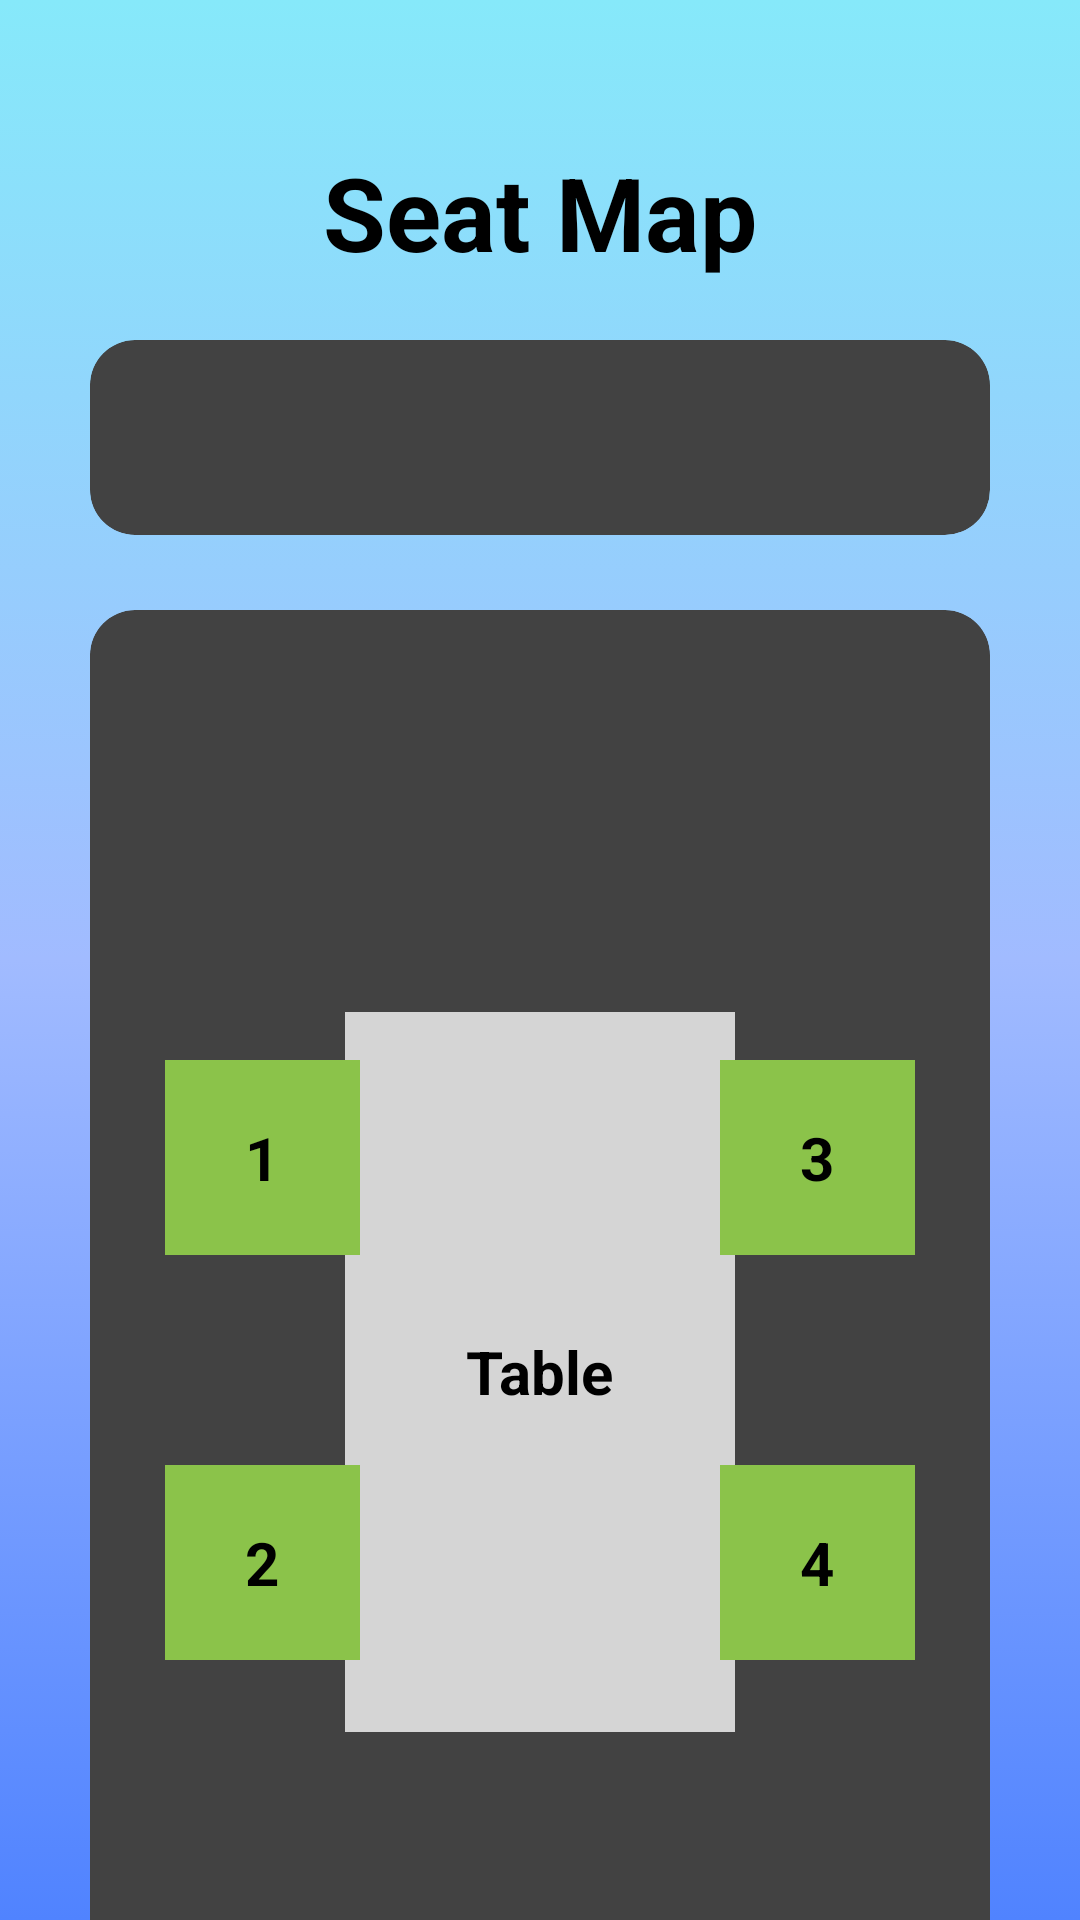

Layout XML and referenced resources for this Android screen:
<!-- AndroidManifest.xml: application theme Theme.Project -->
<!-- res/layout/seat_map.xml -->
<?xml version="1.0" encoding="utf-8"?>
<androidx.constraintlayout.widget.ConstraintLayout xmlns:android="http://schemas.android.com/apk/res/android"
    xmlns:app="http://schemas.android.com/apk/res-auto"
    xmlns:tools="http://schemas.android.com/tools"
    android:layout_width="match_parent"
    android:layout_height="match_parent"
    android:background="@drawable/gradient_background"
    tools:context=".BookingSeats">

    <LinearLayout
        android:layout_width="match_parent"
        android:layout_height="match_parent"
        android:gravity="center_horizontal|top"
        android:orientation="vertical"
        app:layout_constraintBottom_toBottomOf="parent"
        app:layout_constraintEnd_toEndOf="parent"
        app:layout_constraintHorizontal_bias="0.0"
        app:layout_constraintStart_toStartOf="parent"
        app:layout_constraintTop_toTopOf="parent"
        app:layout_constraintVertical_bias="0.0">

        <LinearLayout
            android:layout_width="wrap_content"
            android:layout_height="wrap_content"
            android:layout_gravity="clip_horizontal"
            android:orientation="horizontal"
            android:paddingLeft="2dp"
            android:paddingTop="3dp">

            <ImageButton
                android:id="@+id/back_seatMap"
                android:layout_width="45dp"
                android:layout_height="45dp"
                android:layout_weight="1"
                android:backgroundTint="@color/cardview_shadow_end_color"
                app:srcCompat="@drawable/back"
                tools:ignore="SpeakableTextPresentCheck,TouchTargetSizeCheck" />

            <Space
                android:layout_width="wrap_content"
                android:layout_height="match_parent"
                android:layout_weight="1" />

        </LinearLayout>

        <TextView
            android:layout_width="wrap_content"
            android:layout_height="wrap_content"
            android:text="Seat Map"
            android:textSize="34sp"
            android:textStyle="bold" />

        <androidx.cardview.widget.CardView
            android:layout_width="match_parent"
            android:layout_height="65dp"
            android:layout_marginHorizontal="30dp"
            android:layout_marginTop="20dp"
            app:cardCornerRadius="15dp">

            <ImageView
                android:id="@+id/imageView13"
                android:layout_width="400dp"
                android:layout_height="165dp"
                android:layout_gravity="center"
                app:srcCompat="@drawable/seat_legend2" />
        </androidx.cardview.widget.CardView>

        <androidx.cardview.widget.CardView
            android:layout_width="match_parent"
            android:layout_height="508dp"
            android:layout_gravity="center"
            android:layout_marginHorizontal="30dp"
            android:layout_marginTop="25dp"
            android:layout_marginBottom="35dp"
            app:cardCornerRadius="15dp">

            <androidx.cardview.widget.CardView
                android:layout_width="130dp"
                android:layout_height="240dp"
                android:layout_gravity="center"
                app:cardBackgroundColor="#D5D5D5">

                <TextView
                    android:id="@+id/textView69"
                    android:layout_width="wrap_content"
                    android:layout_height="wrap_content"
                    android:layout_gravity="center"
                    android:text="Table"
                    android:textSize="20sp"
                    android:textStyle="bold" />
            </androidx.cardview.widget.CardView>

            <androidx.cardview.widget.CardView
                android:id="@+id/mseat1"
                android:layout_width="65dp"
                android:layout_height="65dp"
                android:layout_marginLeft="25dp"
                android:layout_marginTop="150dp"
                app:cardBackgroundColor="#8BC34A">

                <TextView
                    android:id="@+id/textView70"
                    android:layout_width="wrap_content"
                    android:layout_height="wrap_content"
                    android:layout_gravity="center"
                    android:text="1"
                    android:textSize="20sp"
                    android:textStyle="bold" />
            </androidx.cardview.widget.CardView>

            <androidx.cardview.widget.CardView
                android:id="@+id/mseat2"
                android:layout_width="65dp"
                android:layout_height="65dp"
                android:layout_marginLeft="25dp"
                android:layout_marginTop="285dp"
                app:cardBackgroundColor="#8BC34A">

                <TextView
                    android:id="@+id/textView71"
                    android:layout_width="wrap_content"
                    android:layout_height="wrap_content"
                    android:layout_gravity="center"
                    android:text="2"
                    android:textSize="20sp"
                    android:textStyle="bold" />
            </androidx.cardview.widget.CardView>

            <androidx.cardview.widget.CardView
                android:id="@+id/mseat4"
                android:layout_width="65dp"
                android:layout_height="65dp"
                android:layout_gravity="right"
                android:layout_marginTop="285dp"
                android:layout_marginRight="25dp"
                app:cardBackgroundColor="#8BC34A">

                <TextView
                    android:id="@+id/textView72"
                    android:layout_width="wrap_content"
                    android:layout_height="wrap_content"
                    android:layout_gravity="center"
                    android:text="4"
                    android:textSize="20sp"
                    android:textStyle="bold" />
            </androidx.cardview.widget.CardView>

            <androidx.cardview.widget.CardView
                android:id="@+id/mseat3"
                android:layout_width="65dp"
                android:layout_height="65dp"
                android:layout_gravity="right"
                android:layout_marginTop="150dp"
                android:layout_marginRight="25dp"
                app:cardBackgroundColor="#8BC34A">

                <TextView
                    android:id="@+id/textView73"
                    android:layout_width="wrap_content"
                    android:layout_height="wrap_content"
                    android:layout_gravity="center"
                    android:text="3"
                    android:textSize="20sp"
                    android:textStyle="bold" />
            </androidx.cardview.widget.CardView>
        </androidx.cardview.widget.CardView>

    </LinearLayout>


</androidx.constraintlayout.widget.ConstraintLayout>
<!-- resources referenced by this layout -->
<resources>
  <!-- drawable gradient_background (drawable) -->
  <?xml version="1.0" encoding="utf-8"?>
  <selector xmlns:android="http://schemas.android.com/apk/res/android">
      <item>
          <shape>
              <gradient
                  android:startColor="#5083ff"
                  android:centerColor="#a1bbff"
                  android:endColor="#86e9fa"
                  android:type="linear"
                  android:angle="90"
              />
          </shape>
      </item>
  </selector>
  <!-- drawable seat_legend2: png bitmap (drawable, 9743 bytes) -->
</resources>
